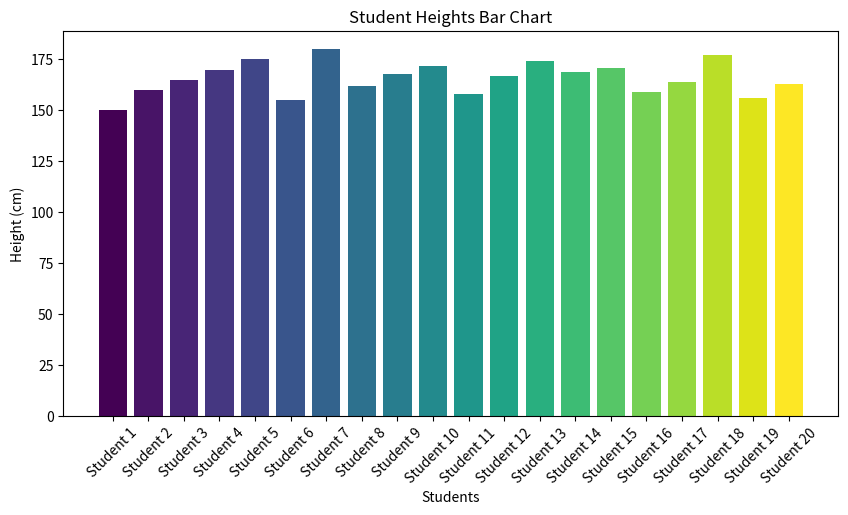
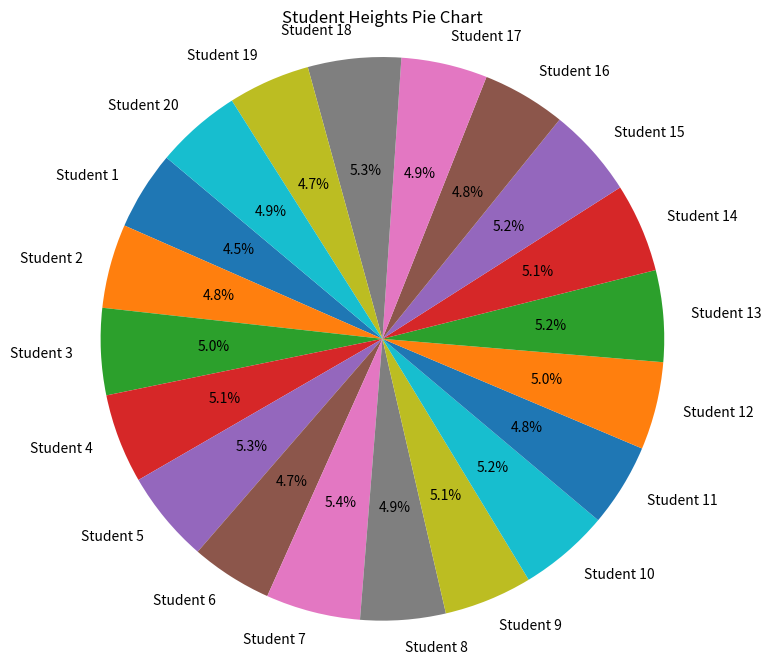

Write Python code to recreate these figures, in order.
# Write a Python program to display a bar chart and a pie chart for student height data taken
# from your class. Use different color for each bar and take at least 20 students.


import matplotlib.pyplot as plt
import numpy as np

heights = [150, 160, 165, 170, 175, 155, 180, 162, 168, 172, 
           158, 167, 174, 169, 171, 159, 164, 177, 156, 163]

students = [f'Student {i+1}' for i in range(len(heights))]

# Bar Chart
plt.figure(figsize=(10, 5))
bar_colors = plt.cm.viridis(np.linspace(0, 1, len(heights)))  # Different colors for each bar
plt.bar(students, heights, color=bar_colors)
plt.xlabel('Students')
plt.ylabel('Height (cm)')
plt.title('Student Heights Bar Chart')
plt.xticks(rotation=45)
# plt.tight_layout()
plt.show()

# Pie Chart
plt.figure(figsize=(8, 8))
plt.pie(heights, labels=students, autopct='%1.1f%%', startangle=140)
plt.title('Student Heights Pie Chart')
plt.axis('equal')  # Equal aspect ratio ensures that pie is drawn as a circle.
plt.show()
